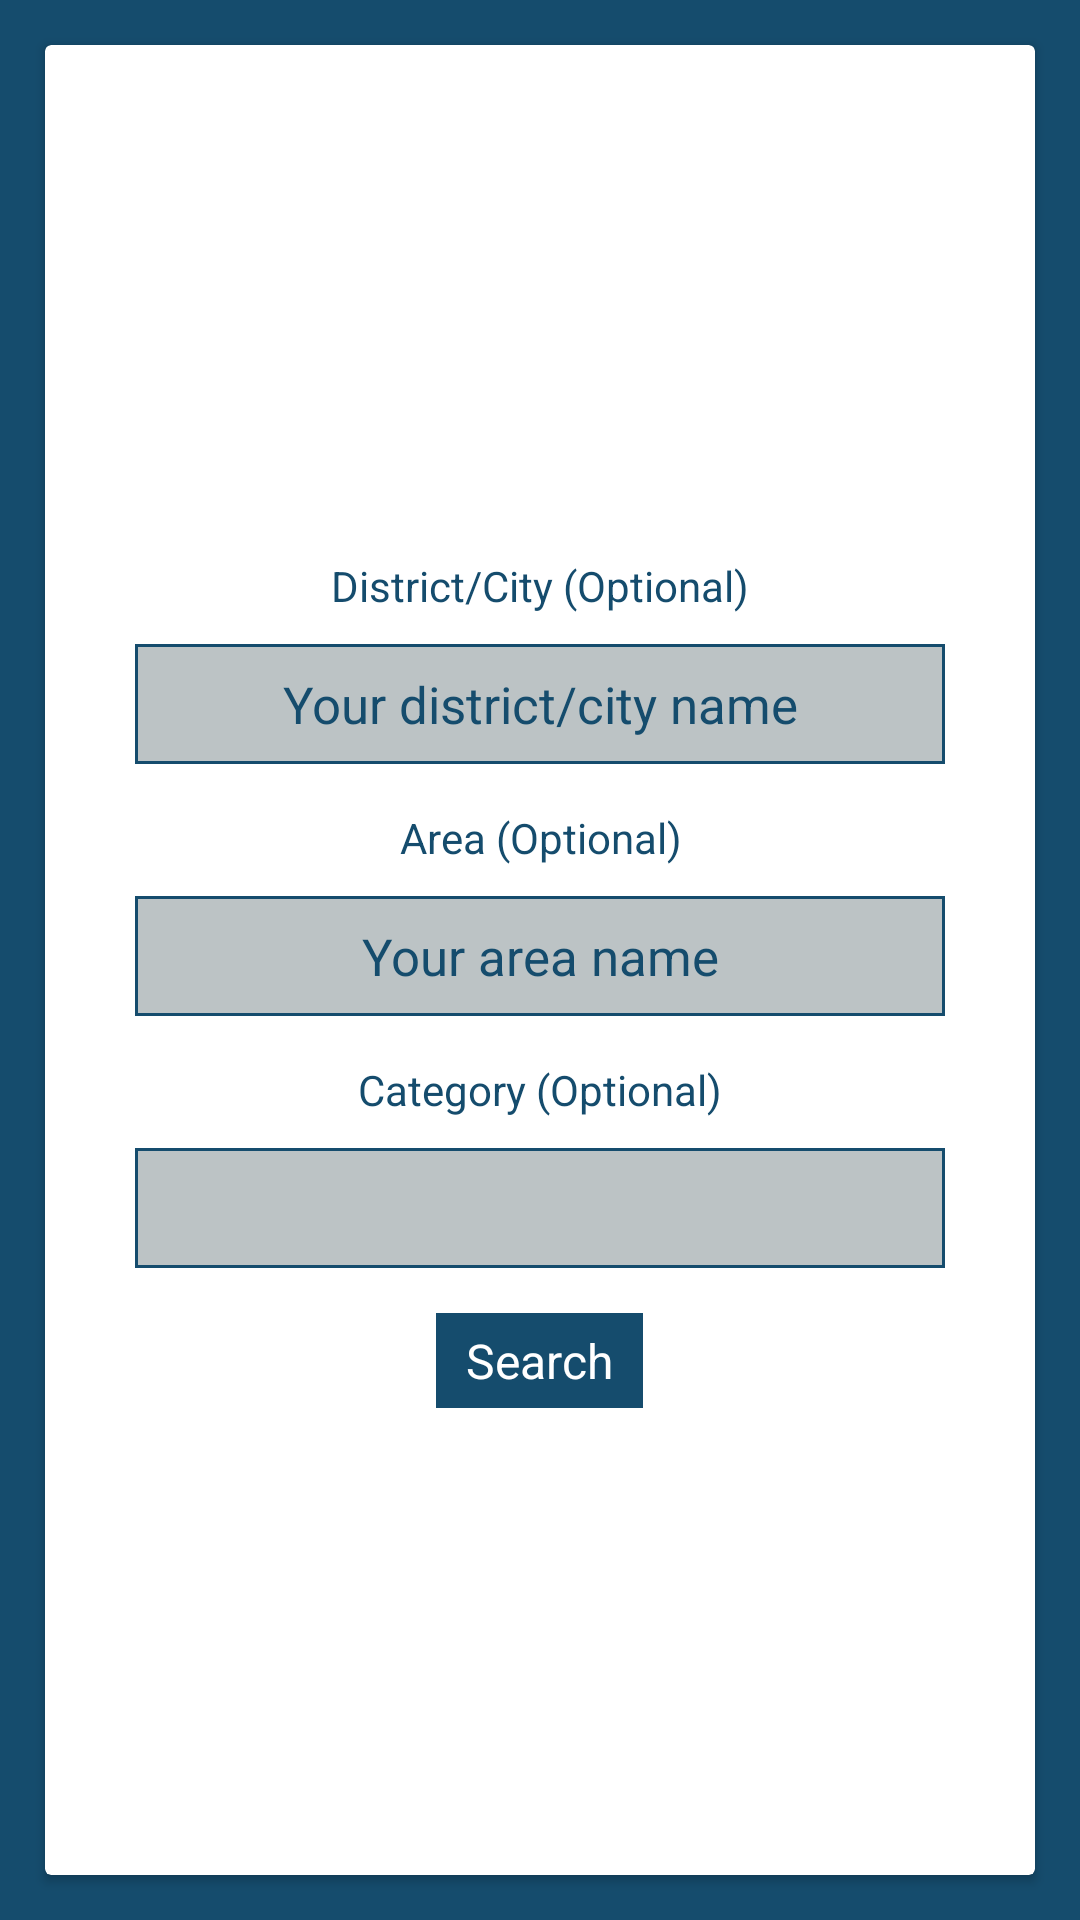

Android layout source for this screen:
<!-- AndroidManifest.xml: application theme AppTheme -->
<!-- res/layout/fragment_search_home.xml -->
<LinearLayout xmlns:android="http://schemas.android.com/apk/res/android"
    xmlns:tools="http://schemas.android.com/tools"
    android:orientation="vertical"
    android:layout_width="match_parent"
    android:layout_height="match_parent"
    android:background="@color/color2"
    tools:context="com.example.shipon.toletbd.fragment.SearchHomeFragment">

<android.support.v7.widget.CardView
    android:layout_margin="15dp"
    android:layout_width="match_parent"

    android:layout_height="match_parent">
    <LinearLayout
        android:layout_gravity="center"
        android:orientation="vertical"
        android:layout_width="match_parent"
        android:layout_height="wrap_content">
    <TextView
        android:layout_marginTop="15dp"
        android:textColor="@color/color2"
        android:gravity="center"
        android:text="District/City (Optional)"
        android:layout_width="match_parent"
        android:layout_height="wrap_content" />
    <AutoCompleteTextView
        android:completionThreshold="1"
        android:id="@+id/DistrictSearchET"
        android:paddingTop="3dp"
        android:paddingBottom="3dp"
        android:layout_marginLeft="30dp"
        android:layout_marginRight="30dp"
        android:background="@drawable/rectangle_edittext"
        android:gravity="center"
        android:foregroundGravity="left"
        android:textSize="17sp"
        android:textColorHint="@color/color2"
        android:textColor="@color/color2"
        android:hint="Your district/city name"
        android:layout_marginTop="10dp"
        android:layout_width="match_parent"
        android:layout_height="40dp" />

    <TextView
        android:layout_marginTop="15dp"
        android:textColor="@color/color2"
        android:gravity="center"
        android:text="Area (Optional)"
        android:layout_width="match_parent"
        android:layout_height="wrap_content" />
    <AutoCompleteTextView
        android:completionThreshold="1"
        android:id="@+id/AreaSearchET"
        android:paddingTop="3dp"
        android:paddingBottom="3dp"
        android:layout_marginLeft="30dp"
        android:layout_marginRight="30dp"
        android:background="@drawable/rectangle_edittext"
        android:gravity="center"
        android:foregroundGravity="left"
        android:textSize="17sp"
        android:textColorHint="@color/color2"
        android:textColor="@color/color2"
        android:hint="Your area name"
        android:layout_marginTop="10dp"
        android:layout_width="match_parent"
        android:layout_height="40dp" />
    <TextView
        android:layout_marginTop="15dp"
        android:textColor="@color/color2"
        android:gravity="center"
        android:text="Category (Optional)"
        android:layout_width="match_parent"
        android:layout_height="wrap_content" />
    <Spinner
        android:id="@+id/CatagorySpinner"
        android:paddingTop="3dp"
        android:paddingBottom="3dp"
        android:layout_marginLeft="30dp"
        android:layout_marginRight="30dp"
        android:background="@drawable/rectangle_edittext"
        android:gravity="center"
        android:textSize="17sp"
        android:layout_marginTop="10dp"
        android:layout_width="match_parent"
        android:layout_height="40dp" />
    <TextView
        android:id="@+id/SearchTV"
        android:textSize="16sp"
        android:textColor="#FFFFFF"
        android:backgroundTint="@color/color2"
        android:layout_marginTop="15dp"
        android:paddingLeft="10dp"
        android:paddingRight="10dp"
        android:paddingTop="5dp"
        android:paddingBottom="5dp"
        android:layout_gravity="center"
        android:background="@drawable/rectangle_edittext"
        android:text="Search"
        android:layout_width="wrap_content"
        android:layout_height="wrap_content" />
    </LinearLayout>
</android.support.v7.widget.CardView>
</LinearLayout>
<!-- resources referenced by this layout -->
<resources>
  <color name="color2">#154C6D</color>
  <!-- drawable rectangle_edittext (drawable) -->
  <?xml version="1.0" encoding="utf-8"?>
  <shape xmlns:android="http://schemas.android.com/apk/res/android"
      android:shape="rectangle" android:padding="10dp">
      <solid android:color="#BCC3C5"/>
      <stroke android:width="1dp" android:color="#154C6D" />
  
  </shape>
  <style name="AppTheme" parent="Theme.AppCompat.Light.NoActionBar">
          
          <item name="colorPrimary">@color/colorPrimary</item>
          <item name="colorPrimaryDark">@color/colorPrimaryDark</item>
          <item name="colorAccent">@color/colorAccent</item>
  
      </style>
  <color name="colorPrimary">#3F51B5</color>
  <color name="colorPrimaryDark">#303F9F</color>
  <color name="colorAccent">#FF4081</color>
</resources>
